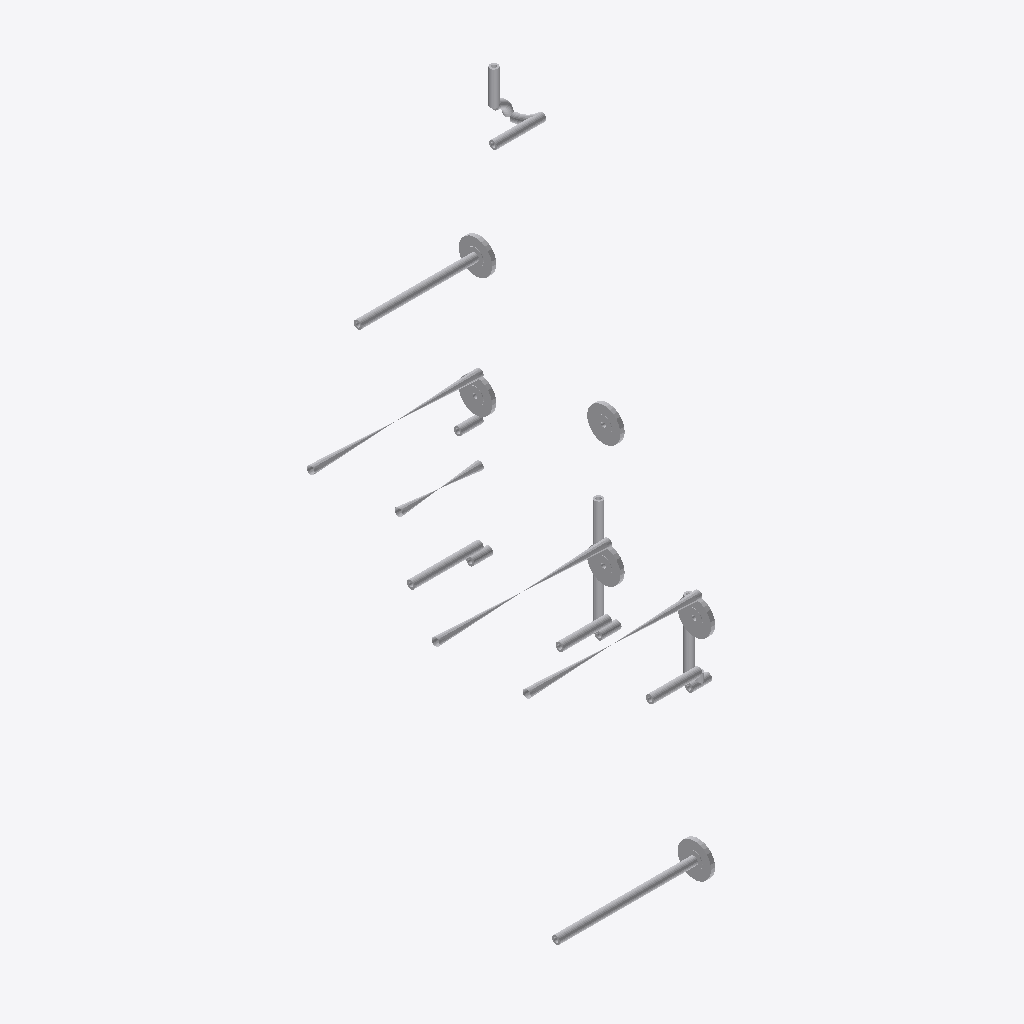
Isometric view of an IFC building model (IFC-SPF (STEP), schema IFC2X3, length unit millimetre), seen from the south-west, elements coloured by IFC class: 25 other elements (light grey).
Extent 0.5 m × 0.7 m × 1.6 m (x, y, z). Elements (25): 25 IfcProxy.

HEADER;
FILE_DESCRIPTION(('ViewDefinition [CoordinationView]'),'2;1');
FILE_NAME('/home/giovanni/IdeaProjects/ifc/ifc-out/sk/05ML12000051203DV.ifc','2020-09-25T14:57:48',(''),('Antea'),'IFC.JAVA 0.0.1-SNAPSHOT','Antea IFC Export 0.0.1-SNAPSHOT','');
FILE_SCHEMA(('IFC2X3'));
ENDSEC;
DATA;
#15=IFCPROJECT('27gq$svIjEDONtZSVDEqql',#6,'05-ML-120-0-005-1/2"-03D-V',$,$,$,$,(#9),#14);
#16=IFCSITE('39H01h$_5EOPB5LSZGBoyn',#6,$,$,$,$,$,$,.COMPLEX.,$,$,$,$,$);
#96=IFCPROXY('1TPD4hyKH6KfzoGcQMRVby',#6,'Shell','{?  "CATEGORY" : "TUBTUBI",?  "ADESCR" : "TB5293414",?  "NCOR_ALLOW" : 3,?  "NDIAMETRO" : 21.34,?  "ASCHEDULE" : "160",?  "ITIPO_STD" : "0-ANSI",?  "ITIPO_FAMSPEC" : "",?  "AGRUPPO_SCH" : "03D",?  "NS',$,#88,#95,.PRODUCT.,$);
#305=IFCPROXY('0XS1RQO2r6bPd53wfAMKTd',#6,'Shell','{?  "CATEGORY" : "TUBTUBI",?  "ADESCR" : "TB5293186",?  "NCOR_ALLOW" : 3,?  "NDIAMETRO" : 21.34,?  "ASCHEDULE" : "160",?  "ITIPO_STD" : "0-ANSI",?  "ITIPO_FAMSPEC" : "",?  "AGRUPPO_SCH" : "03D",?  "NS',$,#297,#304,.PRODUCT.,$);
#284=IFCPROXY('3Xai0hIOr28OMPOlHvwCZm',#6,'Nozzle','{?  "CATEGORY" : "TUBFLANGE",?  "ADESCR" : "FL5293163",?  "NCOR_ALLOW" : 3,?  "NDIAMETRO" : 21.34,?  "ITIPO_TENUTA" : "0-TFG_NONE",?  "ASCHEDULE" : "160",?  "ACLASS" : "150",?  "ITIPO_STD" : "0-ANSI",',$,#283,#107,.PRODUCT.,$);
#280=IFCPROXY('3yNf$ox1r2_xAej2Y$$oWQ',#6,'Valve','{?  "CATEGORY" : "TUBVALVOLE",?  "ADESCR" : "VL5293162",?  "IACCESSO" : "0-Sconoscuito",?  "NDIAMETRO" : 21.34,?  "ITIPO_VALVOLA" : "1-VALVE_STD",?  "ITIPO_COLL" : "0-COLL_FLANGIATO",?  "IOVOLANTINO" ',$,#259,#279,.PRODUCT.,$);
#51=IFCPROXY('0cdaidIi5FmxXgmSKQHKEH',#6,'Valve','{?  "CATEGORY" : "TUBVALVOLE",?  "ADESCR" : "VL5293092",?  "IACCESSO" : "0-Sconoscuito",?  "NDIAMETRO" : 21.34,?  "ITIPO_VALVOLA" : "1-VALVE_STD",?  "ITIPO_COLL" : "0-COLL_FLANGIATO",?  "IOVOLANTINO" ',$,#21,#50,.PRODUCT.,$);
#132=IFCPROXY('0UbC$bEYnAwBHXZPZwmDDS',#6,'Valve','{?  "CATEGORY" : "TUBVALVOLE",?  "ADESCR" : "VL5293184",?  "IACCESSO" : "0-Sconoscuito",?  "NDIAMETRO" : 21.34,?  "ITIPO_VALVOLA" : "1-VALVE_STD",?  "ITIPO_COLL" : "0-COLL_FLANGIATO",?  "IOVOLANTINO" ',$,#111,#131,.PRODUCT.,$);
#108=IFCPROXY('09PT4usdj9xQX3kURkExHi',#6,'Nozzle','{?  "CATEGORY" : "TUBFLANGE",?  "ADESCR" : "FL5293185",?  "NCOR_ALLOW" : 3,?  "NDIAMETRO" : 21.34,?  "ITIPO_TENUTA" : "0-TFG_NONE",?  "ASCHEDULE" : "160",?  "ACLASS" : "150",?  "ITIPO_STD" : "0-ANSI",',$,#99,#107,.PRODUCT.,$);
#146=IFCPROXY('1iAFB5JWzFXxcOUUj6btqw',#6,'Nozzle','{?  "CATEGORY" : "TUBFLANGE",?  "ADESCR" : "FL5293180",?  "NCOR_ALLOW" : 3,?  "NDIAMETRO" : 21.34,?  "ITIPO_TENUTA" : "0-TFG_NONE",?  "ASCHEDULE" : "160",?  "ACLASS" : "150",?  "ITIPO_STD" : "0-ANSI",',$,#145,#107,.PRODUCT.,$);
#172=IFCPROXY('1gxHi89T18eQrTUzxNoW6k',#6,'Nozzle','{?  "CATEGORY" : "TUBFLANGE",?  "ADESCR" : "FL5293161",?  "NCOR_ALLOW" : 3,?  "NDIAMETRO" : 21.34,?  "ITIPO_TENUTA" : "0-TFG_NONE",?  "ASCHEDULE" : "160",?  "ACLASS" : "150",?  "ITIPO_STD" : "0-ANSI",',$,#171,#107,.PRODUCT.,$);
#213=IFCPROXY('1D5omYAJH9luUtErJARg$c',#6,'Nozzle','{?  "CATEGORY" : "TUBFLANGE",?  "ADESCR" : "FL5293091",?  "NCOR_ALLOW" : 3,?  "NDIAMETRO" : 21.34,?  "ITIPO_TENUTA" : "0-TFG_NONE",?  "ASCHEDULE" : "160",?  "ACLASS" : "150",?  "ITIPO_STD" : "0-ANSI",',$,#212,#107,.PRODUCT.,$);
#309=IFCPROXY('28CQUvo3zEKvAhe8IZzyM0',#6,'Nozzle','{?  "CATEGORY" : "TUBFLANGE",?  "ADESCR" : "FL5293183",?  "NCOR_ALLOW" : 3,?  "NDIAMETRO" : 21.34,?  "ITIPO_TENUTA" : "0-TFG_NONE",?  "ASCHEDULE" : "160",?  "ACLASS" : "150",?  "ITIPO_STD" : "0-ANSI",',$,#308,#107,.PRODUCT.,$);
#183=IFCPROXY('18xzSieob738VOB0EN1mWj',#6,'Shell','{?  "CATEGORY" : "TUBTUBI",?  "ADESCR" : "Derivazione",?  "NCOR_ALLOW" : 3,?  "NDIAMETRO" : 21.34,?  "ASCHEDULE" : "160",?  "ITIPO_STD" : "0-ANSI",?  "ITIPO_FAMSPEC" : "",?  "AGRUPPO_SCH" : "03D",?  "',$,#175,#182,.PRODUCT.,$);
#168=IFCPROXY('15uacHkiTB$8J7C29WW630',#6,'Shell','{?  "CATEGORY" : "TUBTUBI",?  "ADESCR" : "Derivazione",?  "NCOR_ALLOW" : 3,?  "NDIAMETRO" : 21.34,?  "ASCHEDULE" : "160",?  "ITIPO_STD" : "0-ANSI",?  "ITIPO_FAMSPEC" : "",?  "AGRUPPO_SCH" : "03D",?  "',$,#160,#167,.PRODUCT.,$);
#256=IFCPROXY('1uoxSK01f9xgEH4WDzUp4s',#6,'Shell','{?  "CATEGORY" : "TUBTUBI",?  "ADESCR" : "TB5293097",?  "NCOR_ALLOW" : 3,?  "NDIAMETRO" : 21.34,?  "ASCHEDULE" : "160",?  "ITIPO_STD" : "0-ANSI",?  "ITIPO_FAMSPEC" : "",?  "AGRUPPO_SCH" : "03D",?  "NS',$,#248,#255,.PRODUCT.,$);
#157=IFCPROXY('2jRHgqvTz23vpJqoC4hZu8',#6,'Shell','{?  "CATEGORY" : "TUBTUBI",?  "ADESCR" : "Derivazione",?  "NCOR_ALLOW" : 3,?  "NDIAMETRO" : 21.34,?  "ASCHEDULE" : "160",?  "ITIPO_STD" : "0-ANSI",?  "ITIPO_FAMSPEC" : "",?  "AGRUPPO_SCH" : "03D",?  "',$,#149,#156,.PRODUCT.,$);
#295=IFCPROXY('13emuPpxL5DuzvLYk$SqjB',#6,'Shell','{?  "CATEGORY" : "TUBTUBI",?  "ADESCR" : "CU5293229",?  "NCOR_ALLOW" : 3,?  "NDIAMETRO" : 21.34,?  "ASCHEDULE" : "160",?  "ITIPO_STD" : "0-ANSI",?  "ITIPO_FAMSPEC" : "",?  "AGRUPPO_SCH" : "03D",?  "NS',$,#287,#294,.PRODUCT.,$);
#245=IFCPROXY('19thRR6vT4s9BrtvZlpcOg',#6,'Valve','{?  "CATEGORY" : "TUBVALVOLE",?  "ADESCR" : "VL5293181",?  "IACCESSO" : "0-Sconoscuito",?  "NDIAMETRO" : 21.34,?  "ITIPO_VALVOLA" : "6-CHECK_VALVE",?  "ITIPO_COLL" : "1-COLL_SALDATO",?  "IOVOLANTINO" ',$,#224,#244,.PRODUCT.,$);
#198=IFCPROXY('1xMm4lQ8f5mgTYhUsf_n4y',#6,'Shell','{?  "CATEGORY" : "TUBTUBI",?  "ADESCR" : "CU5293187",?  "NCOR_ALLOW" : 3,?  "NDIAMETRO" : 21.34,?  "ASCHEDULE" : "160",?  "ITIPO_STD" : "0-ANSI",?  "ITIPO_FAMSPEC" : "",?  "AGRUPPO_SCH" : "03D",?  "NS',$,#190,#197,.PRODUCT.,$);
#209=IFCPROXY('3jHZnBwr1AIxXeRiKl2pyA',#6,'Shell','{?  "CATEGORY" : "TUBTUBI",?  "ADESCR" : "Derivazione",?  "NCOR_ALLOW" : 3,?  "NDIAMETRO" : 21.34,?  "ASCHEDULE" : "160",?  "ITIPO_STD" : "0-ANSI",?  "ITIPO_FAMSPEC" : "",?  "AGRUPPO_SCH" : "03D",?  "',$,#201,#208,.PRODUCT.,$);
#63=IFCPROXY('2al_153tX18g0Es4t8gfmC',#6,'Shell','{?  "CATEGORY" : "TUBTUBI",?  "ADESCR" : "VL5293181",?  "NCOR_ALLOW" : 3,?  "NDIAMETRO" : 21.34,?  "ASCHEDULE" : "160",?  "ITIPO_STD" : "0-ANSI",?  "ITIPO_FAMSPEC" : "",?  "AGRUPPO_SCH" : "03D",?  "NS',$,#54,#62,.PRODUCT.,$);
#85=IFCPROXY('2Fq$c$hab8UuN8I16DlmeQ',#6,'Tee','{?  "CATEGORY" : "TUBDIRAME",?  "ADESCR" : "Derivazione",?  "NDIAMETRO1" : 21.34,?  "NCOR_ALLOW" : 3,?  "ASCHEDULE" : "160",?  "ITIPO_STD" : "0-ANSI",?  "ITIPO_FAMSPEC" : "",?  "AGRUPPO_SCH" : "03D",?',$,#66,#84,.PRODUCT.,$);
#221=IFCPROXY('0WTbGSIBL1JOs2UsefvDVw',#6,'Tee','{?  "CATEGORY" : "TUBDIRAME",?  "ADESCR" : "Derivazione",?  "NDIAMETRO1" : 21.34,?  "NCOR_ALLOW" : 3,?  "ASCHEDULE" : "160",?  "ITIPO_STD" : "0-ANSI",?  "ITIPO_FAMSPEC" : "",?  "AGRUPPO_SCH" : "03D",?',$,#220,#84,.PRODUCT.,$);
#217=IFCPROXY('2A90LOD4rFLPcDBqAHPufO',#6,'Tee','{?  "CATEGORY" : "TUBDIRAME",?  "ADESCR" : "Derivazione",?  "NDIAMETRO1" : 21.34,?  "NCOR_ALLOW" : 3,?  "ASCHEDULE" : "160",?  "ITIPO_STD" : "0-ANSI",?  "ITIPO_FAMSPEC" : "",?  "AGRUPPO_SCH" : "03D",?',$,#216,#84,.PRODUCT.,$);
#187=IFCPROXY('3I690T$m93qf_$gjMdANaS',#6,'Curve','{?  "CATEGORY" : "TUBCURVE",?  "ADESCR" : "CU5293187",?  "NANGOLO" : 90,?  "NCOR_ALLOW" : 3,?  "NDIAMETRO" : 21.34,?  "ASCHEDULE" : "160",?  "ITIPO_STD" : "0-ANSI",?  "ITIPO_FAMSPEC" : "",?  "AGRUPPO_',$,#186,#142,.PRODUCT.,$);
#143=IFCPROXY('3avCUwVEbCLej$hoCt0Nd3',#6,'Curve','{?  "CATEGORY" : "TUBCURVE",?  "ADESCR" : "CU5293229",?  "NANGOLO" : 90,?  "NCOR_ALLOW" : 3,?  "NDIAMETRO" : 21.34,?  "ASCHEDULE" : "160",?  "ITIPO_STD" : "0-ANSI",?  "ITIPO_FAMSPEC" : "",?  "AGRUPPO_',$,#135,#142,.PRODUCT.,$);
ENDSEC;
